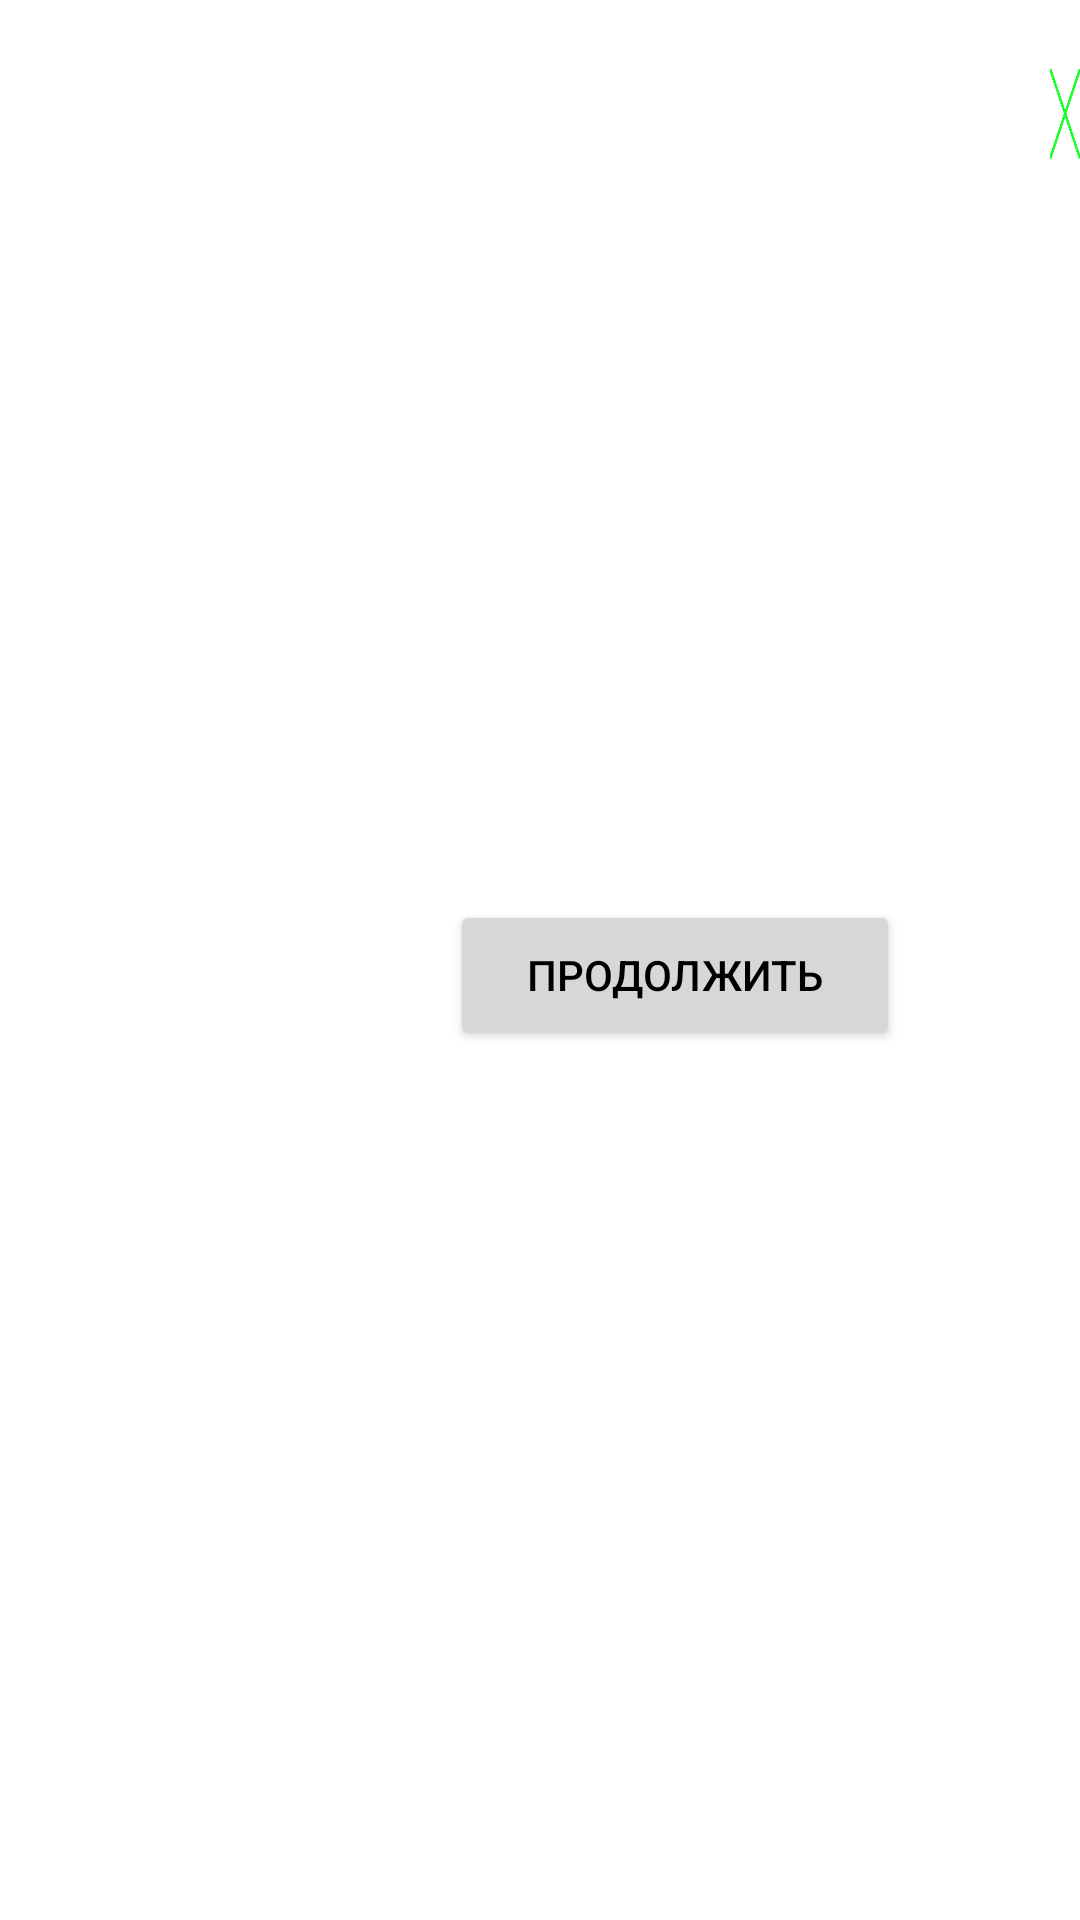

Here is an Android app screen rendered from its layout file. Give the layout XML and the strings, colors and styles it references.
<!-- AndroidManifest.xml: application theme Theme.Face_test -->
<!-- res/layout/activity_speech_emotion_recognizer.xml -->
<?xml version="1.0" encoding="utf-8"?>
<RelativeLayout xmlns:android="http://schemas.android.com/apk/res/android"
    xmlns:app="http://schemas.android.com/apk/res-auto"
    xmlns:tools="http://schemas.android.com/tools"
    android:layout_width="match_parent"
    android:layout_height="match_parent"
    tools:context=".speech_emotion_recognizer">
    <Button
        android:id="@+id/button_close"
        android:layout_width="30dp"
        android:layout_height="30dp"
        android:background="@drawable/close_img"
        android:layout_marginStart="350dp"
        android:layout_marginTop="23dp"
        android:clickable="true"
        />
    <Button
        android:id="@+id/continue_btn"
        android:layout_width="150dp"
        android:layout_height="50dp"
        android:text="Продолжить"
        android:layout_marginStart="150dp"
        android:layout_marginTop="300dp"
        android:clickable="true"
        />
<TextView
    android:layout_width="match_parent"
    android:layout_height="wrap_content"
    android:id="@+id/textView_result"
    android:layout_marginTop="50dp"
    android:textAlignment="center"
    />
</RelativeLayout>
<!-- resources referenced by this layout -->
<resources>
  <!-- drawable close_img: png bitmap (drawable, 1409 bytes) -->
  <style name="Theme.Face_test" parent="Theme.MaterialComponents.DayNight.DarkActionBar">
          <item name="android:textColor">@color/textColor</item>
          
          <item name="colorPrimary">@color/green</item>
          <item name="colorPrimaryVariant">#00952E</item>
          <item name="colorOnPrimary">@color/black</item>
          
          <item name="colorSecondary">@color/teal_200</item>
          <item name="colorSecondaryVariant">@color/teal_700</item>
          <item name="colorOnSecondary">@color/black</item>
          
          <item name="android:statusBarColor">?attr/colorPrimaryVariant</item>
          
      </style>
  <color name="textColor">@color/black</color>
  <color name="green">#1eff2b</color>
  <color name="black">#FF000000</color>
  <color name="teal_200">#FF03DAC5</color>
  <color name="teal_700">#FF018786</color>
</resources>
